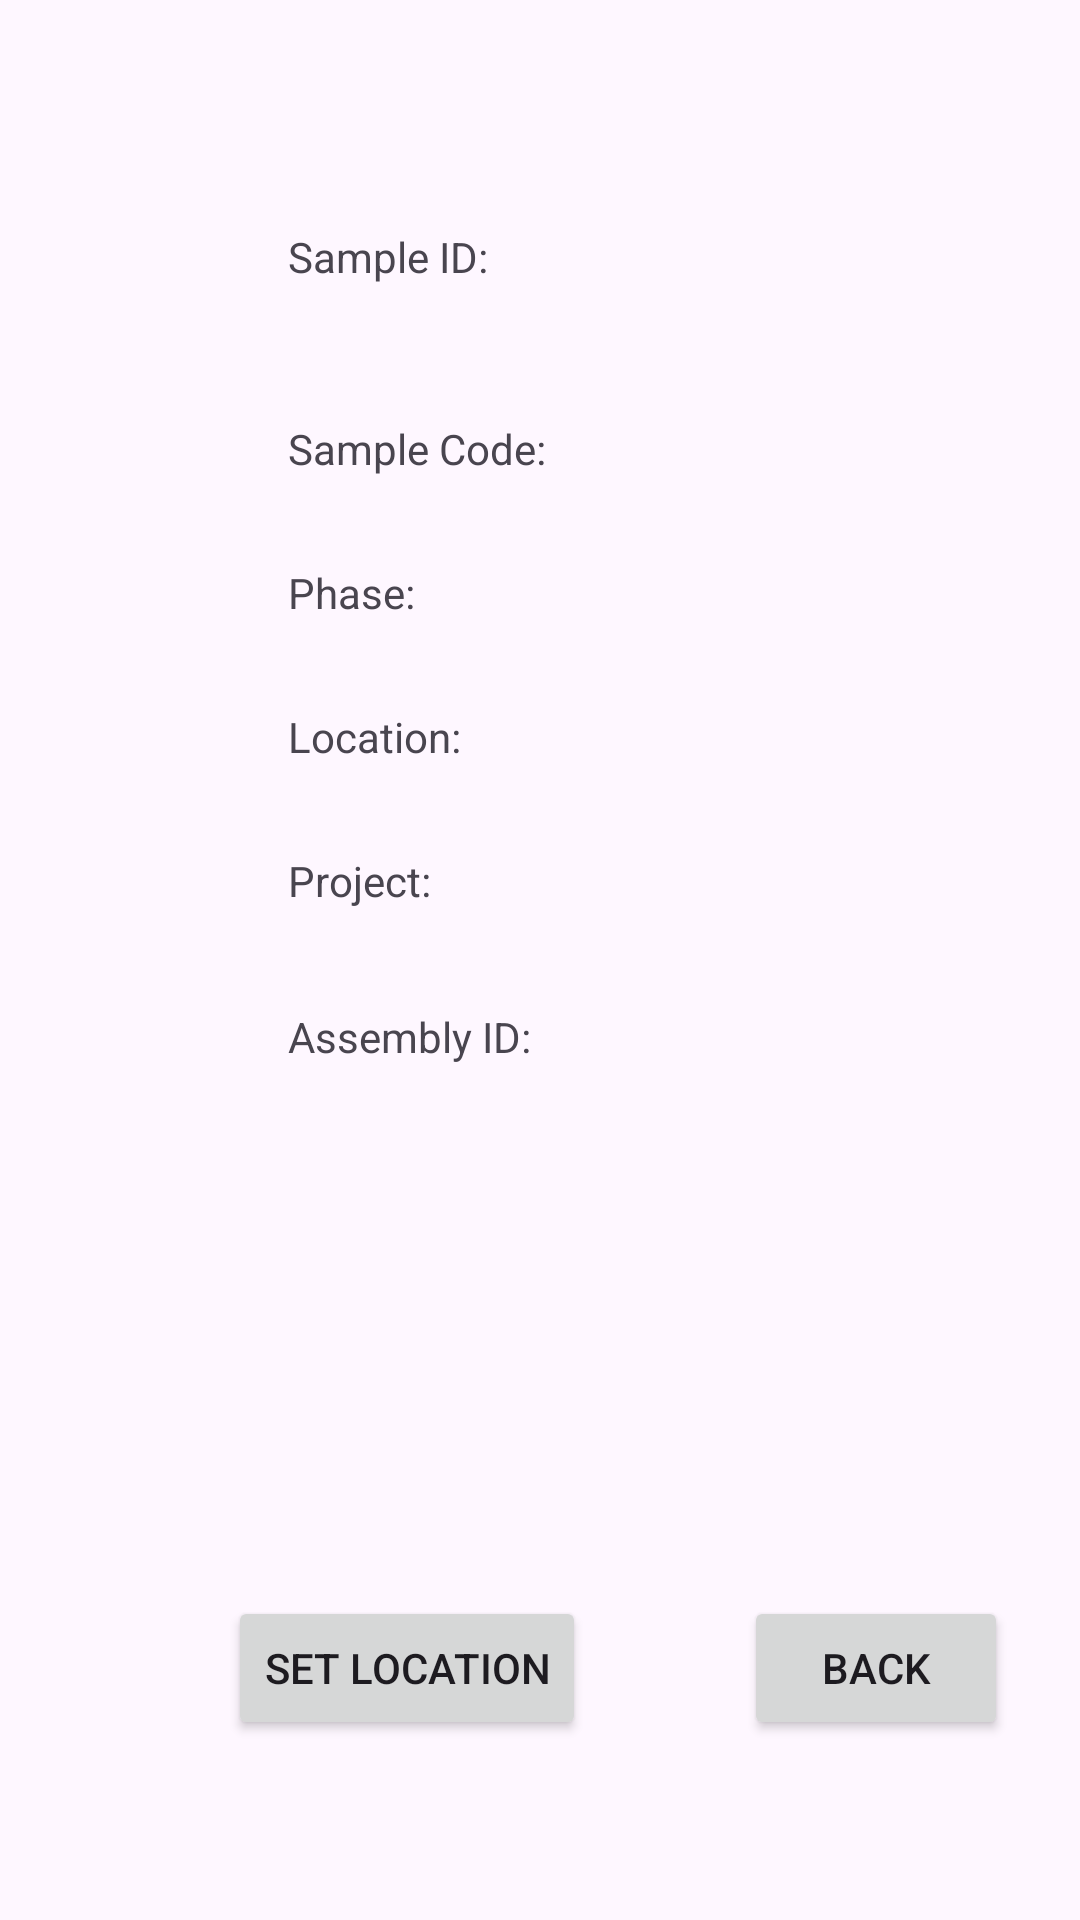

Reconstruct the res/layout file that produces this screen, plus the resources it refers to.
<!-- AndroidManifest.xml: application theme Theme.MobileTooldatabaseClient -->
<!-- res/layout/activity_info.xml -->
<?xml version="1.0" encoding="utf-8"?>
<androidx.constraintlayout.widget.ConstraintLayout xmlns:android="http://schemas.android.com/apk/res/android"
    xmlns:app="http://schemas.android.com/apk/res-auto"
    xmlns:tools="http://schemas.android.com/tools"
    android:layout_width="match_parent"
    android:layout_height="match_parent"
    tools:context=".activites.InfoActivity">

    <TextView
        android:id="@+id/assemblyId2"
        android:layout_width="wrap_content"
        android:layout_height="wrap_content"
        android:layout_marginStart="96dp"
        android:layout_marginTop="336dp"
        android:text="Assembly ID:"
        app:layout_constraintStart_toStartOf="parent"
        app:layout_constraintTop_toTopOf="parent" />

    <TextView
        android:id="@+id/projectName2"
        android:layout_width="wrap_content"
        android:layout_height="wrap_content"
        android:layout_marginStart="96dp"
        android:layout_marginTop="284dp"
        android:text="Project:"
        app:layout_constraintStart_toStartOf="parent"
        app:layout_constraintTop_toTopOf="parent" />

    <TextView
        android:id="@+id/location3"
        android:layout_width="wrap_content"
        android:layout_height="wrap_content"
        android:layout_marginStart="96dp"
        android:layout_marginTop="236dp"
        android:text="Location:"
        app:layout_constraintStart_toStartOf="parent"
        app:layout_constraintTop_toTopOf="parent" />

    <TextView
        android:id="@+id/samplePhase2"
        android:layout_width="wrap_content"
        android:layout_height="wrap_content"
        android:layout_marginStart="96dp"
        android:layout_marginTop="188dp"
        android:text="Phase:"
        app:layout_constraintStart_toStartOf="parent"
        app:layout_constraintTop_toTopOf="parent" />

    <TextView
        android:id="@+id/sampleid2"
        android:layout_width="wrap_content"
        android:layout_height="wrap_content"
        android:layout_marginStart="96dp"
        android:layout_marginTop="76dp"
        android:text="Sample ID:"
        app:layout_constraintStart_toStartOf="parent"
        app:layout_constraintTop_toTopOf="parent" />

    <TextView
        android:id="@+id/sampleid"
        android:layout_width="60dp"
        android:layout_height="15dp"
        android:layout_marginStart="220dp"
        android:layout_marginTop="76dp"
        app:layout_constraintStart_toStartOf="parent"
        app:layout_constraintTop_toTopOf="parent" />

    <TextView
        android:id="@+id/assemblyId"
        android:layout_width="wrap_content"
        android:layout_height="wrap_content"
        android:layout_marginStart="220dp"
        android:layout_marginTop="336dp"
        app:layout_constraintStart_toStartOf="parent"
        app:layout_constraintTop_toTopOf="parent" />

    <TextView
        android:id="@+id/location"
        android:layout_width="wrap_content"
        android:layout_height="wrap_content"
        android:layout_marginStart="224dp"
        android:layout_marginTop="236dp"
        app:layout_constraintStart_toStartOf="parent"
        app:layout_constraintTop_toTopOf="parent" />

    <TextView
        android:id="@+id/samplePhase"
        android:layout_width="wrap_content"
        android:layout_height="wrap_content"
        android:layout_marginStart="220dp"
        android:layout_marginTop="188dp"
        app:layout_constraintStart_toStartOf="parent"
        app:layout_constraintTop_toTopOf="parent" />

    <TextView
        android:id="@+id/projectName"
        android:layout_width="wrap_content"
        android:layout_height="wrap_content"
        android:layout_marginStart="224dp"
        android:layout_marginTop="284dp"
        app:layout_constraintStart_toStartOf="parent"
        app:layout_constraintTop_toTopOf="parent" />

    <TextView
        android:id="@+id/scode"
        android:layout_width="wrap_content"
        android:layout_height="wrap_content"
        android:layout_marginStart="220dp"
        android:layout_marginTop="136dp"
        app:layout_constraintStart_toStartOf="parent"
        app:layout_constraintTop_toTopOf="parent" />

    <TextView
        android:id="@+id/scode2"
        android:layout_width="wrap_content"
        android:layout_height="wrap_content"
        android:layout_marginStart="96dp"
        android:layout_marginTop="140dp"
        android:text="Sample Code:"
        app:layout_constraintStart_toStartOf="parent"
        app:layout_constraintTop_toTopOf="parent" />

    <Button
        android:id="@+id/setLocation"
        android:layout_width="wrap_content"
        android:layout_height="wrap_content"
        android:layout_marginStart="76dp"
        android:layout_marginBottom="60dp"
        android:text="Set Location"
        app:layout_constraintBottom_toBottomOf="parent"
        app:layout_constraintStart_toStartOf="parent" />

    <Button
        android:id="@+id/back"
        android:layout_width="wrap_content"
        android:layout_height="wrap_content"
        android:layout_marginStart="248dp"
        android:layout_marginBottom="60dp"
        android:text="back"
        app:layout_constraintBottom_toBottomOf="parent"
        app:layout_constraintStart_toStartOf="parent" />

</androidx.constraintlayout.widget.ConstraintLayout>
<!-- resources referenced by this layout -->
<resources>
  <style name="Theme.MobileTooldatabaseClient" parent="Base.Theme.MobileTooldatabaseClient" />
  <style name="Base.Theme.MobileTooldatabaseClient" parent="Theme.Material3.DayNight.NoActionBar">
          
          
      </style>
</resources>
